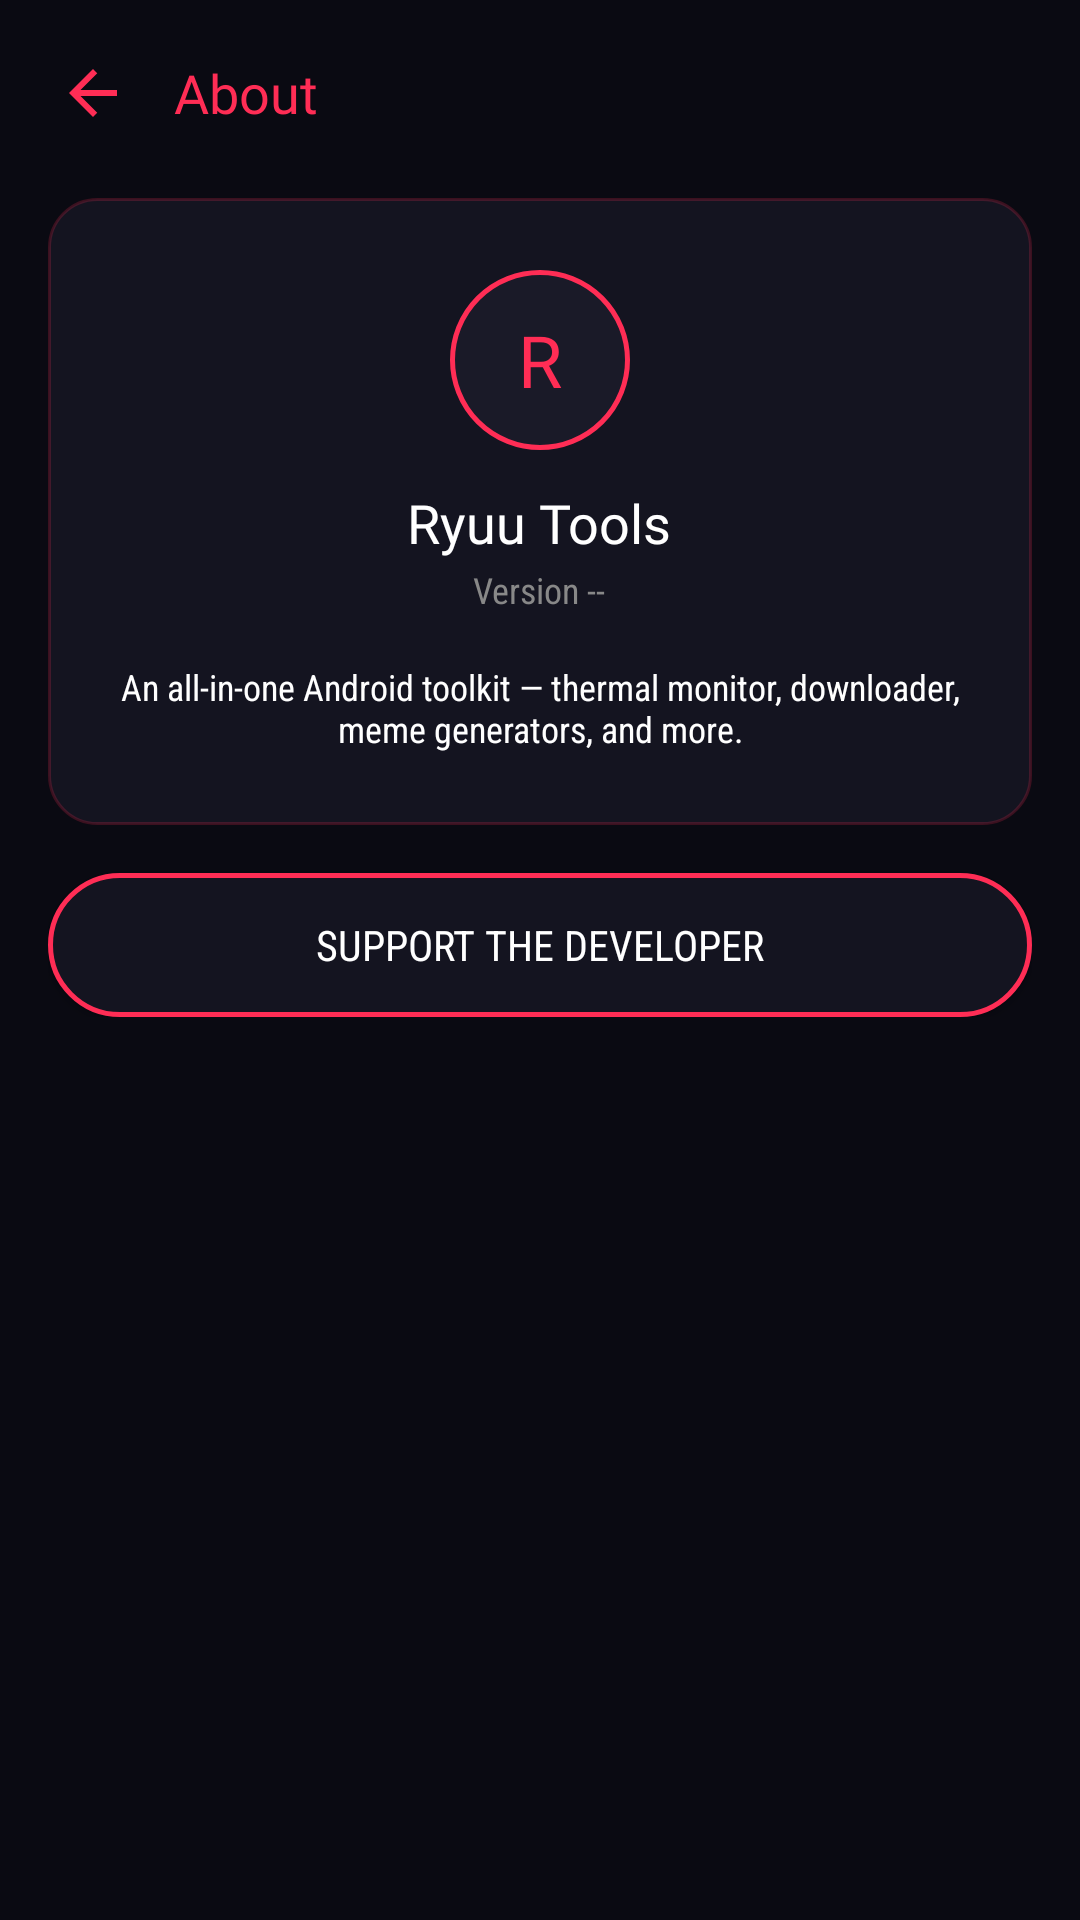

This screen was rendered from an Android layout file. Write that file and the resources it references.
<!-- AndroidManifest.xml: activity theme Theme.RyuuTools -->
<!-- res/layout/activity_about.xml -->
<?xml version="1.0" encoding="utf-8"?>
<androidx.core.widget.NestedScrollView xmlns:android="http://schemas.android.com/apk/res/android"
    android:layout_width="match_parent" android:layout_height="match_parent" android:background="@color/bg_dark">
    <LinearLayout android:layout_width="match_parent" android:layout_height="wrap_content" android:orientation="vertical" android:padding="16dp">

        <LinearLayout android:layout_width="match_parent" android:layout_height="wrap_content" android:orientation="horizontal" android:gravity="center_vertical" android:layout_marginBottom="20dp">
            <ImageButton android:id="@+id/btnBack" android:layout_width="30dp" android:layout_height="30dp" android:background="@android:color/transparent" android:src="@drawable/ic_back" android:tint="@color/neon_cyan" android:contentDescription="Back" />
            <TextView android:layout_width="wrap_content" android:layout_height="wrap_content" android:layout_marginStart="12dp" android:text="About" android:textColor="@color/neon_cyan" android:textSize="18sp" android:fontFamily="@font/orbitron_bold" />
        </LinearLayout>

        <LinearLayout android:layout_width="match_parent" android:layout_height="wrap_content" android:orientation="vertical" android:gravity="center" android:background="@drawable/bg_card_rounded" android:padding="24dp">

            <TextView android:layout_width="60dp" android:layout_height="60dp" android:background="@drawable/bg_circle_logo" android:gravity="center" android:text="R" android:textColor="@color/neon_cyan" android:textSize="24sp" android:fontFamily="@font/orbitron_bold" />

            <TextView android:layout_width="wrap_content" android:layout_height="wrap_content" android:layout_marginTop="12dp" android:text="Ryuu Tools" android:textColor="@color/text_white" android:textSize="18sp" android:fontFamily="@font/orbitron_bold" />

            <TextView android:id="@+id/tvAboutVersion" android:layout_width="wrap_content" android:layout_height="wrap_content" android:layout_marginTop="2dp" android:text="Version --" android:textColor="#888888" android:textSize="12sp" android:fontFamily="sans-serif-condensed" />

            <TextView android:layout_width="match_parent" android:layout_height="wrap_content" android:layout_marginTop="16dp" android:gravity="center" android:text="An all-in-one Android toolkit — thermal monitor, downloader, meme generators, and more." android:textColor="@color/text_white" android:textSize="12sp" android:fontFamily="sans-serif-condensed" />

        </LinearLayout>

        <Button
            android:id="@+id/btnAboutDonate"
            style="@style/Widget.AppCompat.Button"
            android:layout_width="match_parent"
            android:layout_height="wrap_content"
            android:layout_marginTop="16dp"
            android:text="Support the Developer"
            android:drawableStart="@drawable/ic_heart"
            android:drawableTint="@color/neon_purple"
            android:drawablePadding="8dp"
            android:background="@drawable/bg_button_outline_purple"
            android:textColor="@color/text_white"
            android:fontFamily="sans-serif-condensed" />

    </LinearLayout>
</androidx.core.widget.NestedScrollView>
<!-- resources referenced by this layout -->
<resources>
  <color name="bg_dark">#0A0A12</color>
  <color name="neon_cyan">#FF2D55</color>
  <color name="neon_purple">#FF2D55</color>
  <color name="text_white">#FFFFFF</color>
  <!-- drawable bg_button_outline_purple (drawable) -->
  <?xml version="1.0" encoding="utf-8"?>
  <shape xmlns:android="http://schemas.android.com/apk/res/android">
      <solid android:color="#141420" />
      <corners android:radius="24dp" />
      <stroke android:width="1.5dp" android:color="@color/neon_purple" />
  </shape>
  <!-- drawable bg_card_rounded (drawable) -->
  <?xml version="1.0" encoding="utf-8"?>
  <shape xmlns:android="http://schemas.android.com/apk/res/android">
      <solid android:color="#141420" />
      <corners android:radius="16dp" />
      <stroke android:width="1dp" android:color="#33FF2D55" />
  </shape>
  <!-- drawable bg_circle_logo (drawable) -->
  <?xml version="1.0" encoding="utf-8"?>
  <shape xmlns:android="http://schemas.android.com/apk/res/android"
      android:shape="oval">
      <solid android:color="#1A1A28" />
      <stroke android:width="1.5dp" android:color="@color/neon_cyan" />
  </shape>
  <!-- drawable ic_back (drawable) -->
  <vector xmlns:android="http://schemas.android.com/apk/res/android"
      android:width="24dp" android:height="24dp"
      android:viewportWidth="24" android:viewportHeight="24">
      <path android:fillColor="#FFFFFF" android:pathData="M20,11L7.83,11l5.59,-5.59L12,4l-8,8 8,8 1.41,-1.41L7.83,13L20,13z"/>
  </vector>
  <style name="Theme.RyuuTools" parent="Theme.Material3.Dark.NoActionBar">
          <item name="android:windowBackground">@color/bg_dark</item>
          <item name="colorPrimary">@color/neon_cyan</item>
          <item name="colorSecondary">@color/neon_purple</item>
          <item name="android:statusBarColor">@color/bg_dark</item>
          <item name="android:navigationBarColor">@color/bg_dark</item>
      </style>
</resources>
